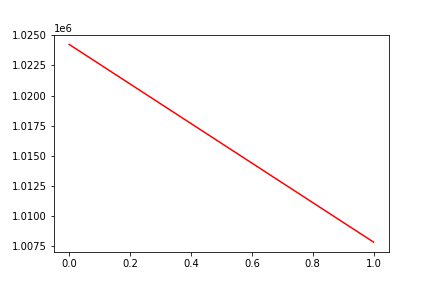

Data behind this chart, as committed beside it:
, date, assets
0, 0, 1024253
1, 20160603, 1007787
